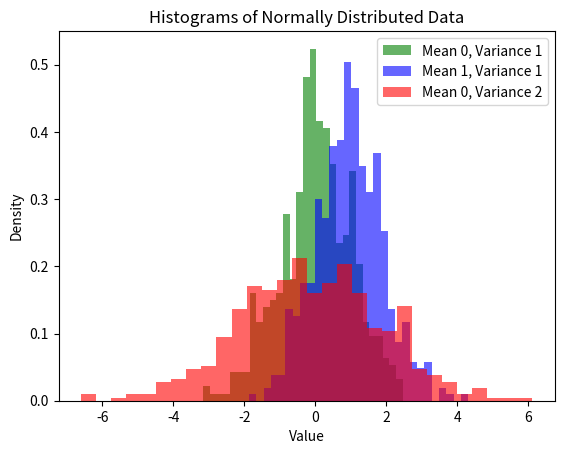

This chart was generated by the following Python code:
import numpy as np
import pandas as pd
import matplotlib.pyplot as plt

# Creating 500 data points with a normal distribution, mean in 0, and variance of 1
data = np.random.normal(0, 1, 500)

# Create 500 data points with normal distrivution, mean of 1 and variance of 1
data2 = np.random.normal(1, 1, 500)


#Create 500 data points with normal distribution with a mean of 0, and a variance of 2
data3 = np.random.normal(0, 2, 500)


#Show all three histograms in one plot
plt.hist(data, bins=30, density=True, alpha=0.6, color='g', label='Mean 0, Variance 1')
plt.hist(data2, bins=30, density=True, alpha=0.6, color='b', label='Mean 1, Variance 1')
plt.hist(data3, bins=30, density=True, alpha=0.6, color='r', label='Mean 0, Variance 2')
plt.xlabel('Value')
plt.ylabel('Density')
plt.title('Histograms of Normally Distributed Data')
plt.legend()
plt.show()

